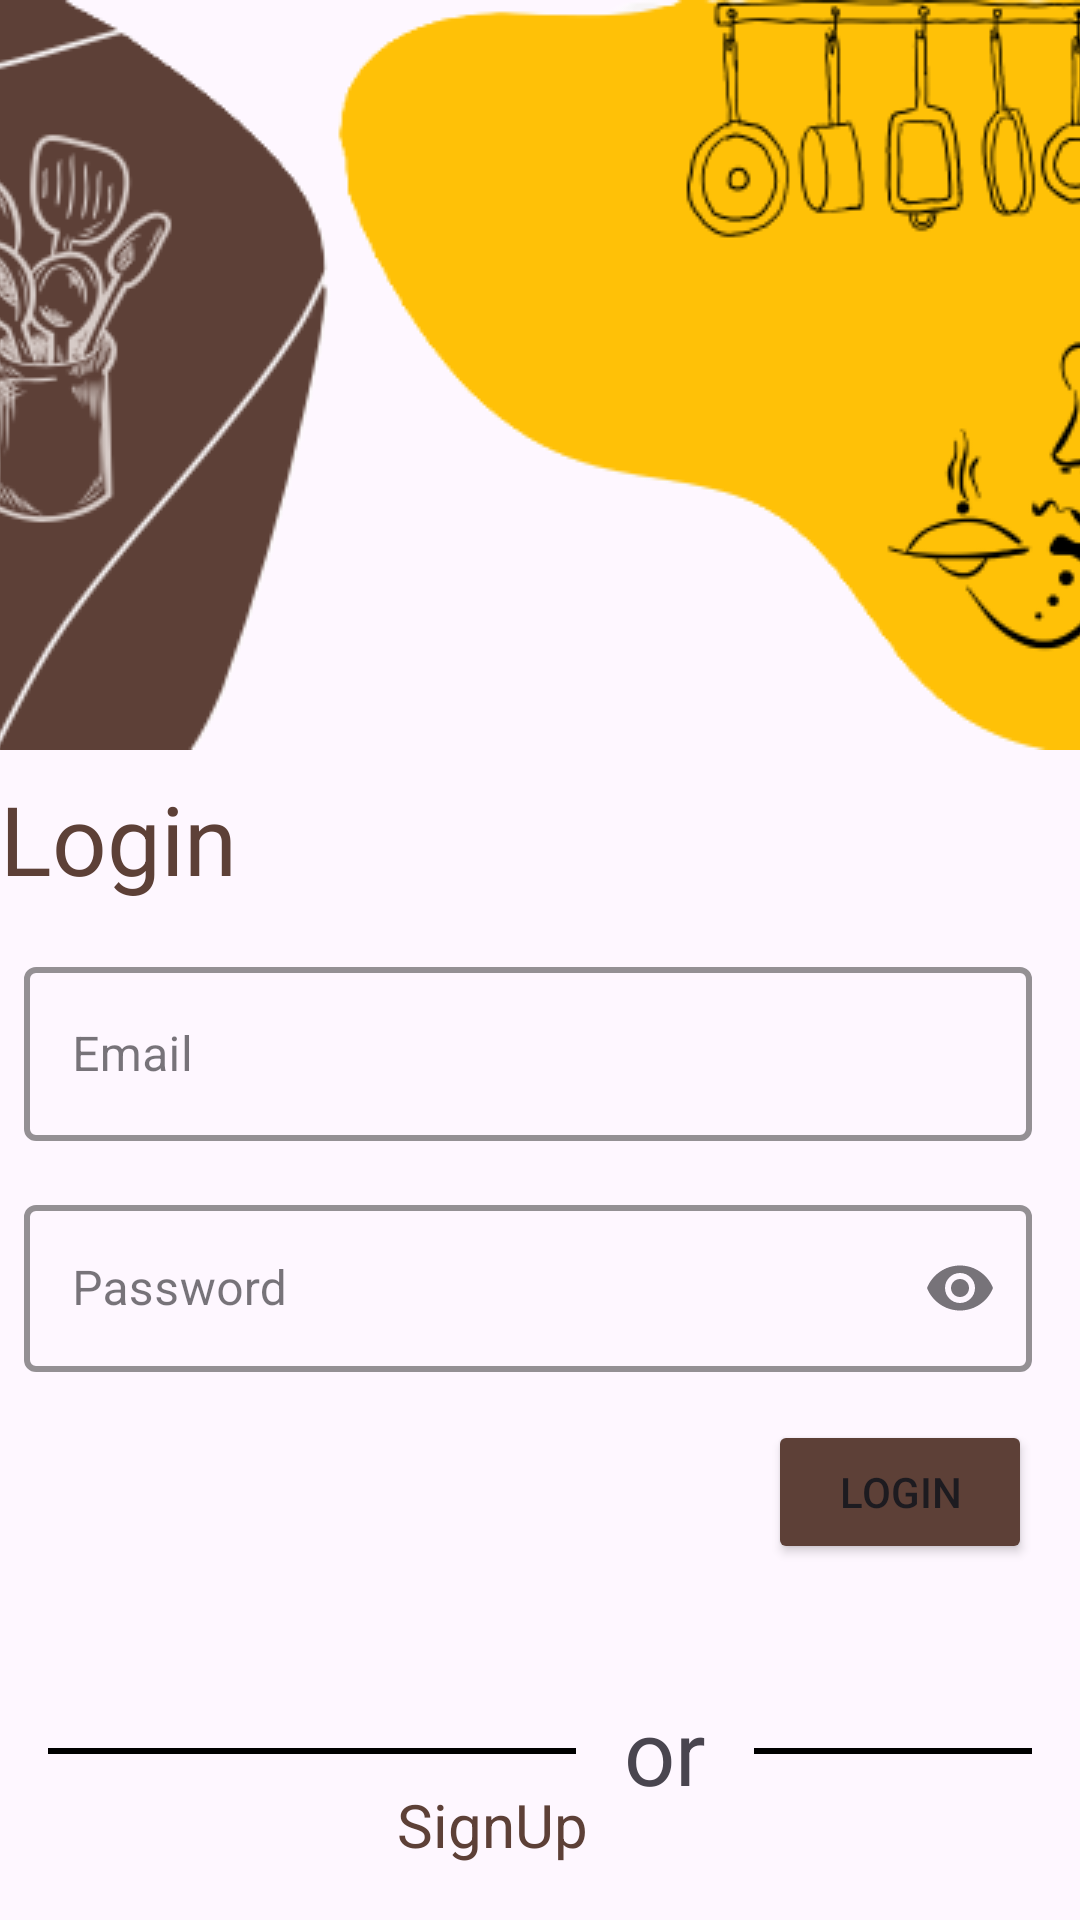

This screen was rendered from an Android layout file. Write that file and the resources it references.
<!-- AndroidManifest.xml: application theme Theme.Recipe_app -->
<!-- res/layout/activity_login.xml -->
<?xml version="1.0" encoding="utf-8"?>
<androidx.constraintlayout.widget.ConstraintLayout xmlns:android="http://schemas.android.com/apk/res/android"
    xmlns:app="http://schemas.android.com/apk/res-auto"
    xmlns:tools="http://schemas.android.com/tools"
    android:id="@+id/main"
    android:layout_width="match_parent"
    android:layout_height="match_parent"
    tools:context=".LoginActivity">

    <ImageView
        android:id="@+id/imageView2"
        android:layout_width="wrap_content"
        android:layout_height="wrap_content"
        android:scaleType="centerCrop"
        app:layout_constraintEnd_toEndOf="parent"
        app:layout_constraintStart_toStartOf="parent"
        app:layout_constraintTop_toTopOf="parent"
        app:srcCompat="@drawable/blob" />

    <TextView
        android:id="@+id/textView"
        android:layout_width="wrap_content"
        android:layout_height="wrap_content"
        android:layout_marginTop="8dp"
        android:text="@string/login"
        android:textColor="@color/primaryDark"
        android:textSize="32sp"
        app:layout_constraintEnd_toEndOf="parent"
        app:layout_constraintHorizontal_bias="0.0"
        app:layout_constraintStart_toStartOf="parent"
        app:layout_constraintTop_toBottomOf="@+id/imageView2" />

    <com.google.android.material.textfield.TextInputLayout
        android:id="@+id/et_email_container"
        android:layout_width="0dp"
        android:layout_height="wrap_content"
        android:layout_marginStart="8dp"
        android:layout_marginTop="16dp"
        android:layout_marginEnd="16dp"

        app:layout_constraintStart_toStartOf="parent"
        app:layout_constraintTop_toBottomOf="@+id/textView"
        app:layout_constraintEnd_toEndOf="parent">

        <com.google.android.material.textfield.TextInputEditText
            android:id="@+id/et_email"
            android:layout_width="match_parent"
            android:layout_height="58dp"
            android:hint="@string/email" />

    </com.google.android.material.textfield.TextInputLayout>

    <com.google.android.material.textfield.TextInputLayout
        android:id="@+id/et_password_container"
        android:layout_width="0dp"
        android:layout_height="wrap_content"
        android:layout_marginStart="8dp"
        android:layout_marginTop="16dp"
        android:layout_marginEnd="16dp"
        app:layout_constraintEnd_toEndOf="parent"
        app:layout_constraintStart_toStartOf="parent"
        app:layout_constraintTop_toBottomOf="@+id/et_email_container"
        app:endIconMode="password_toggle">

        <com.google.android.material.textfield.TextInputEditText
            android:id="@+id/et_password"
            android:layout_width="match_parent"
            android:layout_height="wrap_content"
            android:hint="@string/password"
            android:inputType="textPassword" />

    </com.google.android.material.textfield.TextInputLayout>

    <Button
        android:id="@+id/btn_login"
        android:layout_width="wrap_content"
        android:layout_height="wrap_content"
        android:layout_marginTop="16dp"
        android:layout_marginEnd="16dp"
        android:text="@string/login"
        android:backgroundTint="@color/primaryDark"
        app:layout_constraintEnd_toEndOf="parent"
        app:layout_constraintTop_toBottomOf="@+id/et_password_container" />


    <TextView
        android:id="@+id/tv_or"
        android:layout_width="wrap_content"
        android:layout_height="wrap_content"
        android:layout_marginStart="208dp"
        android:layout_marginTop="16dp"
        android:text="@string/or"
        android:textSize="30sp"
        app:layout_constraintBottom_toBottomOf="parent"
        app:layout_constraintEnd_toEndOf="parent"
        app:layout_constraintHorizontal_bias="0.0"
        app:layout_constraintStart_toStartOf="parent"
        app:layout_constraintTop_toBottomOf="@+id/btn_login"
        app:layout_constraintVertical_bias="0.415" />

    <View
        android:id="@+id/view"
        android:layout_width="0dp"
        android:layout_height="2dp"
        android:layout_marginStart="16dp"
        android:layout_marginEnd="16dp"
        android:background="@color/black"
        app:layout_constraintBottom_toBottomOf="@+id/tv_or"
        app:layout_constraintEnd_toStartOf="@+id/tv_or"
        app:layout_constraintStart_toStartOf="parent"
        app:layout_constraintTop_toTopOf="@+id/tv_or" />

    <View
        android:id="@+id/view1"
        android:layout_width="0dp"
        android:layout_height="2dp"
        android:layout_marginStart="16dp"
        android:layout_marginEnd="16dp"
        android:background="@color/black"
        app:layout_constraintBottom_toBottomOf="@+id/tv_or"
        app:layout_constraintEnd_toEndOf="parent"
        app:layout_constraintStart_toEndOf="@+id/tv_or"
        app:layout_constraintTop_toTopOf="@+id/tv_or" />


    <TextView
        android:id="@+id/textView3"
        android:layout_width="wrap_content"
        android:layout_height="wrap_content"
        android:text="@string/if_you_don_t_have_an_account_click_here"
        app:layout_constraintBottom_toBottomOf="parent"
        app:layout_constraintBottom_toTopOf="@+id/tv_signup"
        app:layout_constraintEnd_toEndOf="parent"
        app:layout_constraintHorizontal_bias="0.616"
        app:layout_constraintStart_toStartOf="parent"
        app:layout_constraintTop_toBottomOf="@+id/tv_or"
        app:layout_constraintVertical_bias="1.0" />

    <TextView
        android:id="@+id/tv_signup"
        android:layout_width="94dp"
        android:layout_height="50dp"
        android:text="@string/signup"
        android:textColor="@color/primaryDark"
        android:textSize="20sp"
        app:layout_constraintBottom_toBottomOf="parent"
        app:layout_constraintEnd_toEndOf="parent"
        app:layout_constraintHorizontal_bias="0.498"
        app:layout_constraintStart_toStartOf="parent"
        app:layout_constraintTop_toBottomOf="@+id/tv_or"
        app:layout_constraintVertical_bias="0.675" />

</androidx.constraintlayout.widget.ConstraintLayout>
<!-- resources referenced by this layout -->
<resources>
  <color name="black">#FF000000</color>
  <color name="primaryDark">#5D4037</color>
  <!-- drawable blob: png bitmap (drawable, 42607 bytes) -->
  <string name="email">Email</string>
  <string name="if_you_don_t_have_an_account_click_here">If you don\'t have an account, click here</string>
  <string name="login">Login</string>
  <string name="or">or</string>
  <string name="password">Password</string>
  <string name="signup">SignUp</string>
  <style name="Theme.Recipe_app" parent="Base.Theme.Recipe_app" />
  <style name="Base.Theme.Recipe_app" parent="Theme.Material3.DayNight.NoActionBar">
          
          
          <item name="textInputStyle">@style/MyTextInputStyle</item>
  
      </style>
  <style name="MyTextInputStyle" parent="Widget.MaterialComponents.TextInputLayout.OutlinedBox">
      <item name="boxStrokeColor">#5D4037</item> 
      <item name="boxStrokeWidth">2dp</item>
      <item name="boxStrokeWidthFocused">3dp</item> 
  </style>
</resources>
